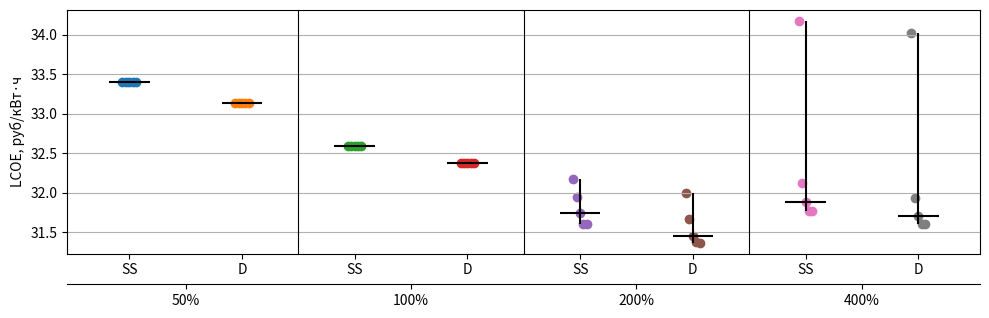

Reproduce this figure in Python.
import numpy as np
import pandas as pd
import matplotlib.pyplot as plt

# -----------------------------
# INPUT DATA (оставляем как есть)
# -----------------------------

min_by_current = pd.DataFrame(
    {
        ("50%", "SS"): [33.40, 33.40, 33.40, 33.40, 33.40],
        ("50%", "D") : [33.13, 33.13, 33.13, 33.13, 33.13],
        ("100%","SS"): [32.59, 32.59, 32.59, 32.59, 32.59],
        ("100%","D") : [32.38, 32.38, 32.38, 32.38, 32.38],
        ("200%","SS"): [32.18, 31.95, 31.74, 31.60, 31.60],
        ("200%","D") : [32.00, 31.67, 31.46, 31.38, 31.37],
        ("400%","SS"): [34.17, 32.13, 31.88, 31.77, 31.77],
        ("400%","D") : [34.02, 31.94, 31.71, 31.60, 31.60],
    }
)
min_by_current.columns = pd.MultiIndex.from_tuples(min_by_current.columns, names=["WT", "Scheme"])
min_by_current.index = [f"I{i+1}" for i in range(len(min_by_current))]

# -----------------------------
# "НАШЕ" ОФОРМЛЕНИЕ: двойные подписи X + разделители групп + чёрные линии
# -----------------------------

def _infer_double_labels_from_multiindex(df: pd.DataFrame, x_order, schemes):
    top_labels, bottom_labels = [], []
    for wt in x_order:
        for sch in schemes:
            top_labels.append(str(wt))
            bottom_labels.append(str(sch))
    return top_labels, bottom_labels

def plot_points_with_median_double_x(
    ax,
    df: pd.DataFrame,
    title: str,
    y_label: str = "LCOE, руб/кВт·ч",
    x_order=("50%","100%","200%","400%"),
    schemes=("SS","D"),
    jitter=0.06,
    show_median=True,
    show_minmax=True,
    # grouping:
    group_mode="fixed",   # "fixed" | "none"
    group_size=2,
    group_separators=True,
    # captions
    top_axis_name="Мощность ВЭУ",
    bottom_axis_name="Схема",
):
    # ---------- DATA ----------
    groups = []
    for wt in x_order:
        for sch in schemes:
            groups.append(df[(wt, sch)].dropna().values.astype(float))

    n = len(groups)
    x = np.arange(n, dtype=float)

    # ---------- POINTS ----------
    for i, vals in enumerate(groups):
        if len(vals) == 0:
            continue

        offs = np.linspace(-jitter, jitter, num=len(vals)) if len(vals) > 1 else np.array([0.0])
        ax.scatter(np.full_like(vals, x[i]) + offs, vals)

        if show_minmax and len(vals) > 1:
            ax.vlines(x[i], float(np.min(vals)), float(np.max(vals)), color="black")

        if show_median:
            med = float(np.median(vals))
            ax.hlines(med, x[i] - 0.18, x[i] + 0.18, color="black")

    # ---------- X LABELS ----------
    top_labels, bottom_labels = _infer_double_labels_from_multiindex(df, x_order, schemes)

    ax.set_xticks(x)
    ax.set_xticklabels(bottom_labels)

    ax_bottom2 = ax.secondary_xaxis("bottom")
    ax_bottom2.spines["bottom"].set_position(("outward", 22))

    centers = []
    uniq_top = []
    i = 0
    while i < len(top_labels):
        label = top_labels[i]
        j = i
        while j < len(top_labels) and top_labels[j] == label:
            j += 1
        centers.append((i + j - 1) / 2)
        uniq_top.append(label)
        i = j

    ax_bottom2.set_xticks(centers)
    ax_bottom2.set_xticklabels(uniq_top)

    # ---------- FORCE DRAW (CRITICAL) ----------
    ax.figure.canvas.draw()

    # ---------- CAPTIONS EXACTLY ON LABEL LINES ----------
    renderer = ax.figure.canvas.get_renderer()

    # bottom row (SS / D)
    lbls_bottom = ax.get_xticklabels()
    if lbls_bottom:
        bb = lbls_bottom[0].get_window_extent(renderer=renderer)
        y_bottom = ax.transData.inverted().transform((0, bb.y0))[1]

        ax.text(
            x[0] - 0.8, y_bottom,
            bottom_axis_name,
            ha="right", va="center"
        )

    # top row (50 / 100 / ...)
    lbls_top = ax_bottom2.get_xticklabels()
    if lbls_top:
        bb = lbls_top[0].get_window_extent(renderer=renderer)
        y_top = ax.transData.inverted().transform((0, bb.y0))[1]

        ax.text(
            x[0] - 0.8, y_top,
            top_axis_name,
            ha="right", va="center"
        )

    # ---------- GROUP SEPARATORS ----------
    if group_separators and group_mode != "none":
        lw = float(ax.spines["left"].get_linewidth() or 1.0)
        for k in range(group_size, n, group_size):
            ax.axvline(k - 0.5, color="black", linewidth=lw)

    # ---------- FINAL ----------
    ax.set_title(title)
    ax.set_ylabel(y_label)
    ax.grid(True, axis="y")

# -----------------------------
# ОДИН ГРАФИК
# -----------------------------

fig, ax = plt.subplots(figsize=(10, 4))
plot_points_with_median_double_x(
    ax,
    min_by_current,
    title="",
    y_label="LCOE, руб/кВт·ч",
    group_mode="fixed",
    group_size=2,          # по умолчанию 2
    group_separators=True,
    top_axis_name="",
    bottom_axis_name="",
)
plt.tight_layout(rect=(0, 0.18, 1, 1))  # место под 2 ряда подписей
plt.show()
